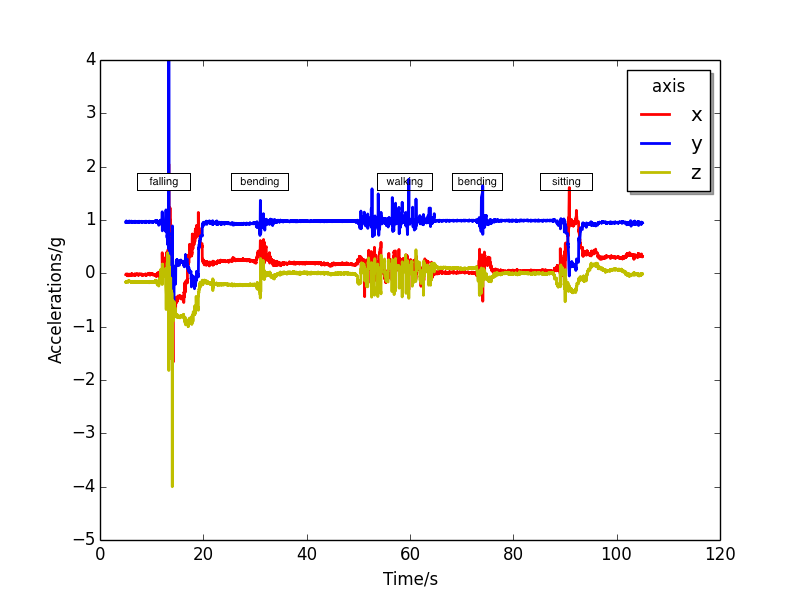

The file beside this chart, header and first rows:
time, x, y, z
5.004, -0.024, 0.958, -0.165
5.009, -0.021, 0.964, -0.163
5.014, -0.019, 0.962, -0.158
5.019, -0.018, 0.969, -0.163
5.024, -0.016, 0.973, -0.159
5.029, -0.012, 0.980, -0.152
5.034, -0.016, 0.974, -0.160
5.040, -0.014, 0.980, -0.159
5.045, -0.014, 0.979, -0.165
5.049, -0.019, 0.974, -0.166
5.054, -0.018, 0.976, -0.162
5.060, -0.021, 0.970, -0.156
5.064, -0.019, 0.969, -0.166
5.070, -0.022, 0.970, -0.166
5.075, -0.022, 0.966, -0.157
5.080, -0.023, 0.969, -0.158
5.085, -0.018, 0.966, -0.156
5.090, -0.021, 0.966, -0.150
5.095, -0.023, 0.969, -0.159
5.100, -0.024, 0.970, -0.156
5.105, -0.026, 0.972, -0.154
5.110, -0.021, 0.976, -0.157
5.115, -0.022, 0.974, -0.158
5.120, -0.026, 0.980, -0.158
5.125, -0.032, 0.977, -0.161
5.130, -0.026, 0.973, -0.157
5.135, -0.023, 0.967, -0.157
5.140, -0.024, 0.964, -0.164
5.145, -0.019, 0.963, -0.161
5.150, -0.020, 0.957, -0.165
5.353, -0.011, 0.955, -0.157
5.354, -0.016, 0.958, -0.158
5.354, -0.017, 0.955, -0.160
5.355, -0.016, 0.958, -0.153
5.356, -0.017, 0.954, -0.156
5.357, -0.024, 0.956, -0.145
5.358, -0.023, 0.961, -0.145
5.358, -0.028, 0.964, -0.160
5.359, -0.028, 0.966, -0.150
5.360, -0.029, 0.964, -0.154
5.361, -0.035, 0.975, -0.156
5.361, -0.035, 0.972, -0.146
5.363, -0.046, 0.973, -0.154
5.363, -0.037, 0.968, -0.156
5.367, -0.035, 0.965, -0.158
5.372, -0.034, 0.970, -0.152
5.377, -0.033, 0.969, -0.158
5.382, -0.032, 0.967, -0.156
5.387, -0.039, 0.966, -0.156
5.392, -0.030, 0.969, -0.150
5.397, -0.035, 0.967, -0.157
5.402, -0.039, 0.974, -0.159
5.407, -0.038, 0.963, -0.158
5.412, -0.035, 0.968, -0.158
5.417, -0.036, 0.965, -0.153
5.422, -0.039, 0.968, -0.151
5.427, -0.040, 0.969, -0.147
5.432, -0.034, 0.966, -0.144
5.437, -0.038, 0.966, -0.153
5.442, -0.036, 0.973, -0.148
... 14,343 more rows
